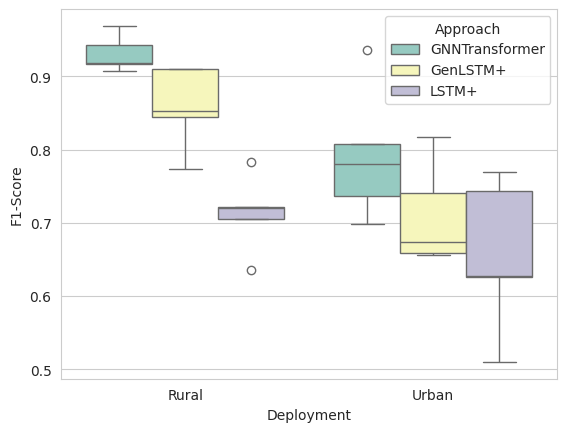

Python code for this plot: (Note: this script raises an exception after producing the figure.)
import numpy as np
import pandas as pd
import matplotlib.pyplot as plt
import seaborn as sns

def plot_error_bars():
    var_lstm_plus = [85.23, 91.05, 91.66, 84.45, 77.18]
    lstm_plus = [70.49, 78.37, 71.98, 63.59, 72.14]

    combined_results = pd.DataFrame(np.transpose(np.array([var_lstm_plus, lstm_plus])), columns=['VarLSTMplus', 'LSTMplus'])

    
    fig, ax = plt.subplots()
    combined_results.boxplot(ax=ax)


    plt.savefig('/users/grad/papry/MS_thesis-main/exp/boxplot.png', dpi=300, bbox_inches='tight')
    plt.close()

    import scipy.stats as stats
    fvalue, pvalue = stats.f_oneway(var_lstm_plus, lstm_plus)
    print("f score : " + str(fvalue), "p value : " + str(pvalue))

def plot_multi_error_bars():
    gentrap = [0.9183,0.9431,0.9689,0.9166,0.9067]
    genlstmplus = [0.8523,0.9105,0.9105,0.8445,0.7731]
    lstmplus = [0.7049,0.7837,0.7198,0.6359,0.7214]

    combined_results = pd.DataFrame(np.transpose(np.array([gentrap, genlstmplus, lstmplus])), columns=['GenTrap', 'GenLSTMplus', 'LSTMplus'])

    fig, ax = plt.subplots()
    combined_results.boxplot(ax=ax, widths=0.2,positions=[1, 1.3, 1.6])
    plt.savefig('/users/grad/papry/MS_thesis-main/exp/boxplot_new.png', dpi=300, bbox_inches='tight')
    plt.close()

def plot_combined_error_bars():
    values = [0.9183,0.9431,0.9689,0.9166,0.9067,0.9363,0.7803,0.6978,0.7360,0.8076,0.8523,0.9105,0.9105,0.8445,0.7731,0.8168,0.7407,0.6560,0.6583,0.6738,0.7049,0.7837,0.7198,0.6359,0.7214,0.7688,0.7441,0.5100,0.6273,0.6257]
    approach = ['GNNTrans','GenTrap','GenTrap','GenTrap','GenTrap','GenTrap','GenTrap','GenTrap','GenTrap','GenTrap','GenLSTM+','GenLSTM+','GenLSTM+','GenLSTM+','GenLSTM+', 'GenLSTM+','GenLSTM+','GenLSTM+','GenLSTM+','GenLSTM+', 'LSTM+','LSTM+','LSTM+','LSTM+','LSTM+','LSTM+','LSTM+','LSTM+','LSTM+','LSTM+']
    deployment = ['Rural','Rural','Rural','Rural','Rural','Urban','Urban','Urban','Urban','Urban','Rural','Rural','Rural','Rural','Rural','Urban','Urban','Urban','Urban','Urban','Rural','Rural','Rural','Rural','Rural','Urban','Urban','Urban','Urban','Urban']

    combined_results = pd.DataFrame(data={'F1-Score':values, 'Approach':approach,'Deployment':deployment})

    # Set the style to "whitegrid" to include gridlines
    sns.set_style("whitegrid")
    # Box plot by group
    sns.boxplot(
        data=combined_results,
        y = 'F1-Score',
        x = 'Deployment',
        hue = 'Approach',
        palette = "Set3"
        )
    plt.savefig('../exp/boxplot_comb.png', dpi=500, bbox_inches='tight')
    plt.close()

def plot_combined_error_bars_GNNTransformer():
    values = [0.9183,0.9431,0.9689,0.9166,0.9067,0.9363,0.7803,0.6978,0.7360,0.8076,0.8523,0.9105,0.9105,0.8445,0.7731,0.8168,0.7407,0.6560,0.6583,0.6738,0.7049,0.7837,0.7198,0.6359,0.7214,0.7688,0.7441,0.5100,0.6273,0.6257]
    approach = ['GNNTransformer','GNNTransformer','GNNTransformer','GNNTransformer','GNNTransformer','GNNTransformer','GNNTransformer','GNNTransformer','GNNTransformer','GNNTransformer','GenLSTM+','GenLSTM+','GenLSTM+','GenLSTM+','GenLSTM+', 'GenLSTM+','GenLSTM+','GenLSTM+','GenLSTM+','GenLSTM+', 'LSTM+','LSTM+','LSTM+','LSTM+','LSTM+','LSTM+','LSTM+','LSTM+','LSTM+','LSTM+']
    deployment = ['Rural','Rural','Rural','Rural','Rural','Urban','Urban','Urban','Urban','Urban','Rural','Rural','Rural','Rural','Rural','Urban','Urban','Urban','Urban','Urban','Rural','Rural','Rural','Rural','Rural','Urban','Urban','Urban','Urban','Urban']

    combined_results = pd.DataFrame(data={'F1-Score':values, 'Approach':approach,'Deployment':deployment})

    # Set the style to "whitegrid" to include gridlines
    sns.set_style("whitegrid")
    # Box plot by group
    sns.boxplot(
        data=combined_results,
        y = 'F1-Score',
        x = 'Deployment',
        hue = 'Approach',
        palette = "Set3"
        )
    plt.savefig('/users/grad/papry/MS_thesis-main/exp/boxplot_comb.png', dpi=500, bbox_inches='tight')
    plt.close()

if __name__ == '__main__':
    plot_combined_error_bars_GNNTransformer()
    pass
